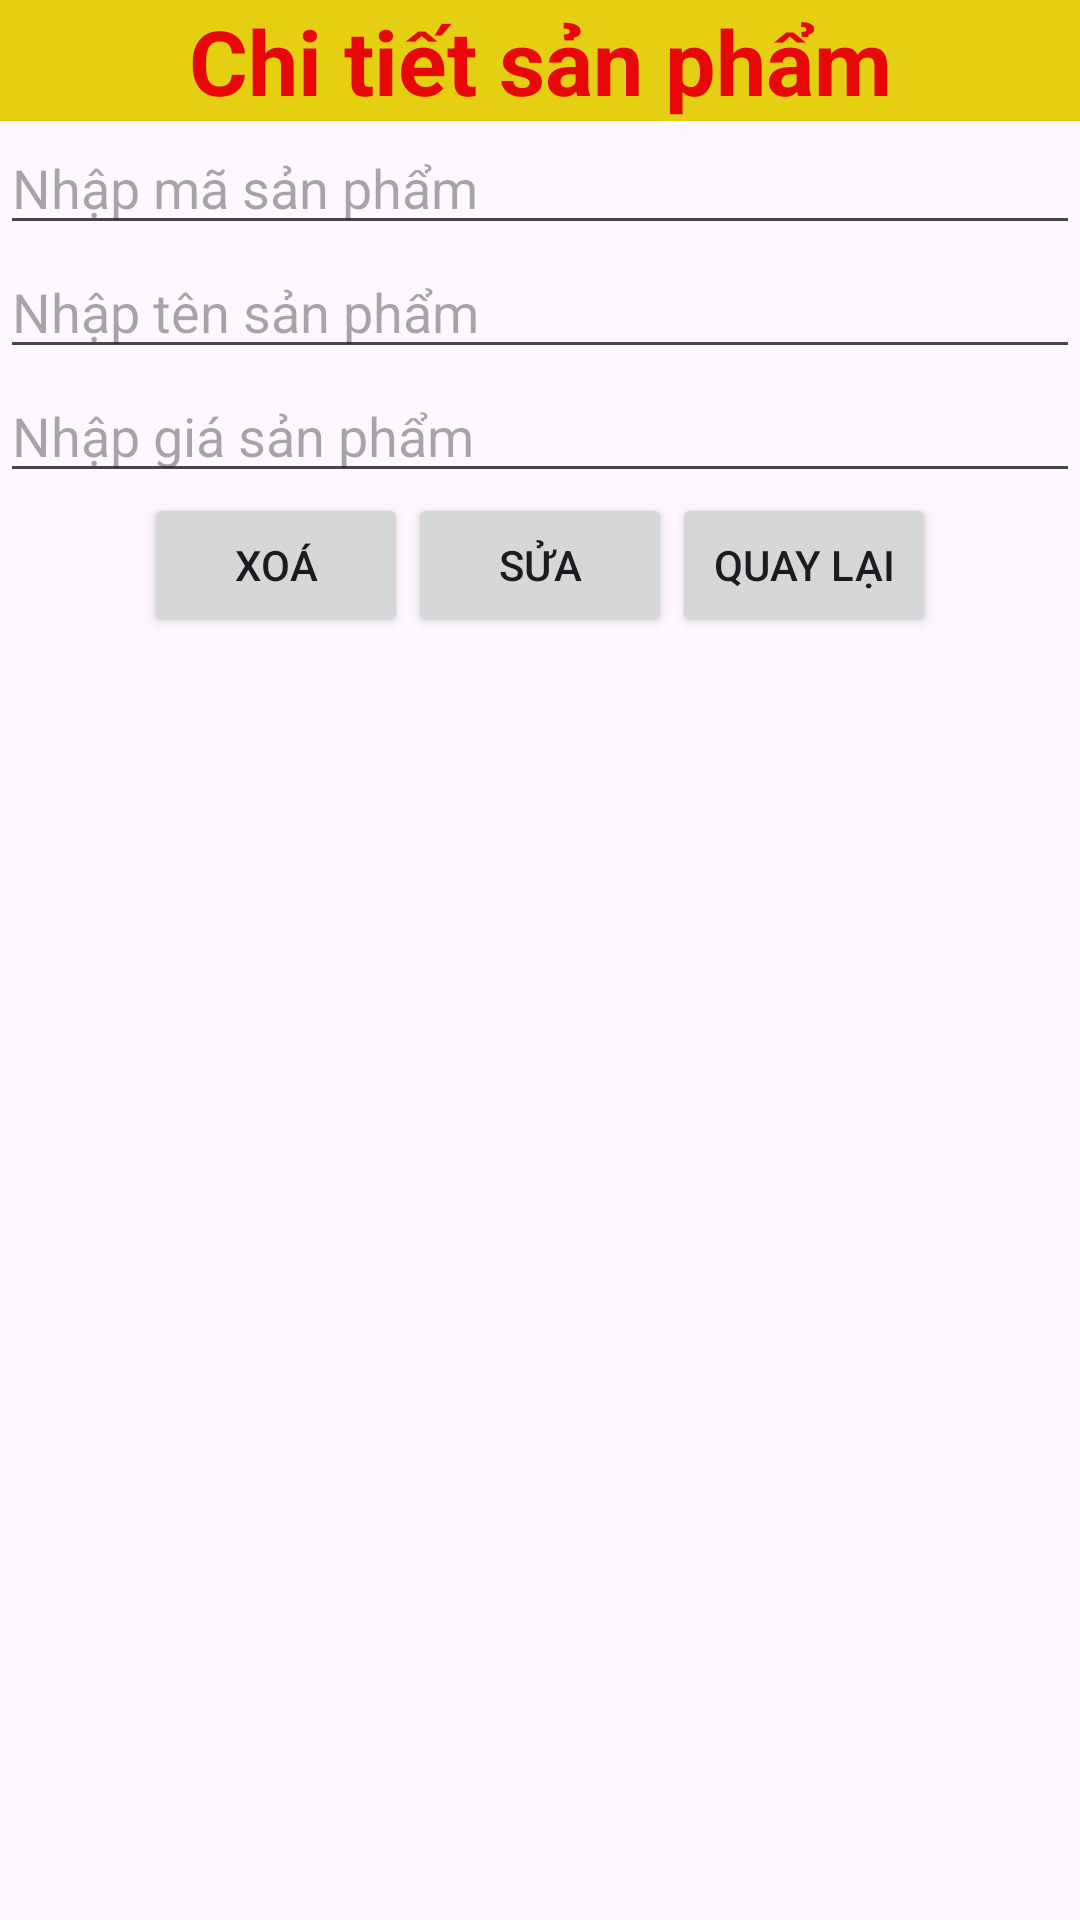

Here is an Android app screen rendered from its layout file. Give the layout XML and the strings, colors and styles it references.
<!-- AndroidManifest.xml: application theme Theme.Gk_bt -->
<!-- res/layout/activity_main_chi_tiet_san_pham.xml -->
<?xml version="1.0" encoding="utf-8"?>
<LinearLayout xmlns:android="http://schemas.android.com/apk/res/android"
    xmlns:app="http://schemas.android.com/apk/res-auto"
    xmlns:tools="http://schemas.android.com/tools"
    android:layout_width="match_parent"
    android:layout_height="match_parent"
    android:orientation="vertical"
    tools:context=".bai5">

    <TextView
        android:layout_width="match_parent"
        android:layout_height="wrap_content"
        android:background="#E4CF12"
        android:gravity="center"
        android:text="Chi tiết sản phẩm"
        android:textColor="#E80707"
        android:textSize="30sp"
        android:textStyle="bold" />

    <EditText
        android:id="@+id/edtMaSP"
        android:layout_width="match_parent"
        android:layout_height="wrap_content"
        android:hint="Nhập mã sản phẩm" />

    <EditText
        android:id="@+id/edtTenSP"
        android:layout_width="match_parent"
        android:layout_height="wrap_content"
        android:hint="Nhập tên sản phẩm" />

    <EditText
        android:id="@+id/edtGiaSP"
        android:layout_width="match_parent"
        android:layout_height="wrap_content"
        android:hint="Nhập giá sản phẩm" />


    <LinearLayout
        android:layout_width="match_parent"
        android:layout_height="wrap_content"
        android:gravity="center"
        android:orientation="horizontal">

        <Button
            android:id="@+id/btnXoa"
            android:layout_width="wrap_content"
            android:layout_height="wrap_content"
            android:text="Xoá" />

        <Button
            android:id="@+id/btnSua"
            android:layout_width="wrap_content"
            android:layout_height="wrap_content"
            android:text="Sửa" />

        <Button
            android:id="@+id/btnQuaylai"
            android:layout_width="wrap_content"
            android:layout_height="wrap_content"
            android:text="Quay lại" />

    </LinearLayout>


</LinearLayout>
<!-- resources referenced by this layout -->
<resources>
  <style name="Theme.Gk_bt" parent="Base.Theme.Gk_bt" />
  <style name="Base.Theme.Gk_bt" parent="Theme.Material3.DayNight.NoActionBar">
          
          
      </style>
</resources>
